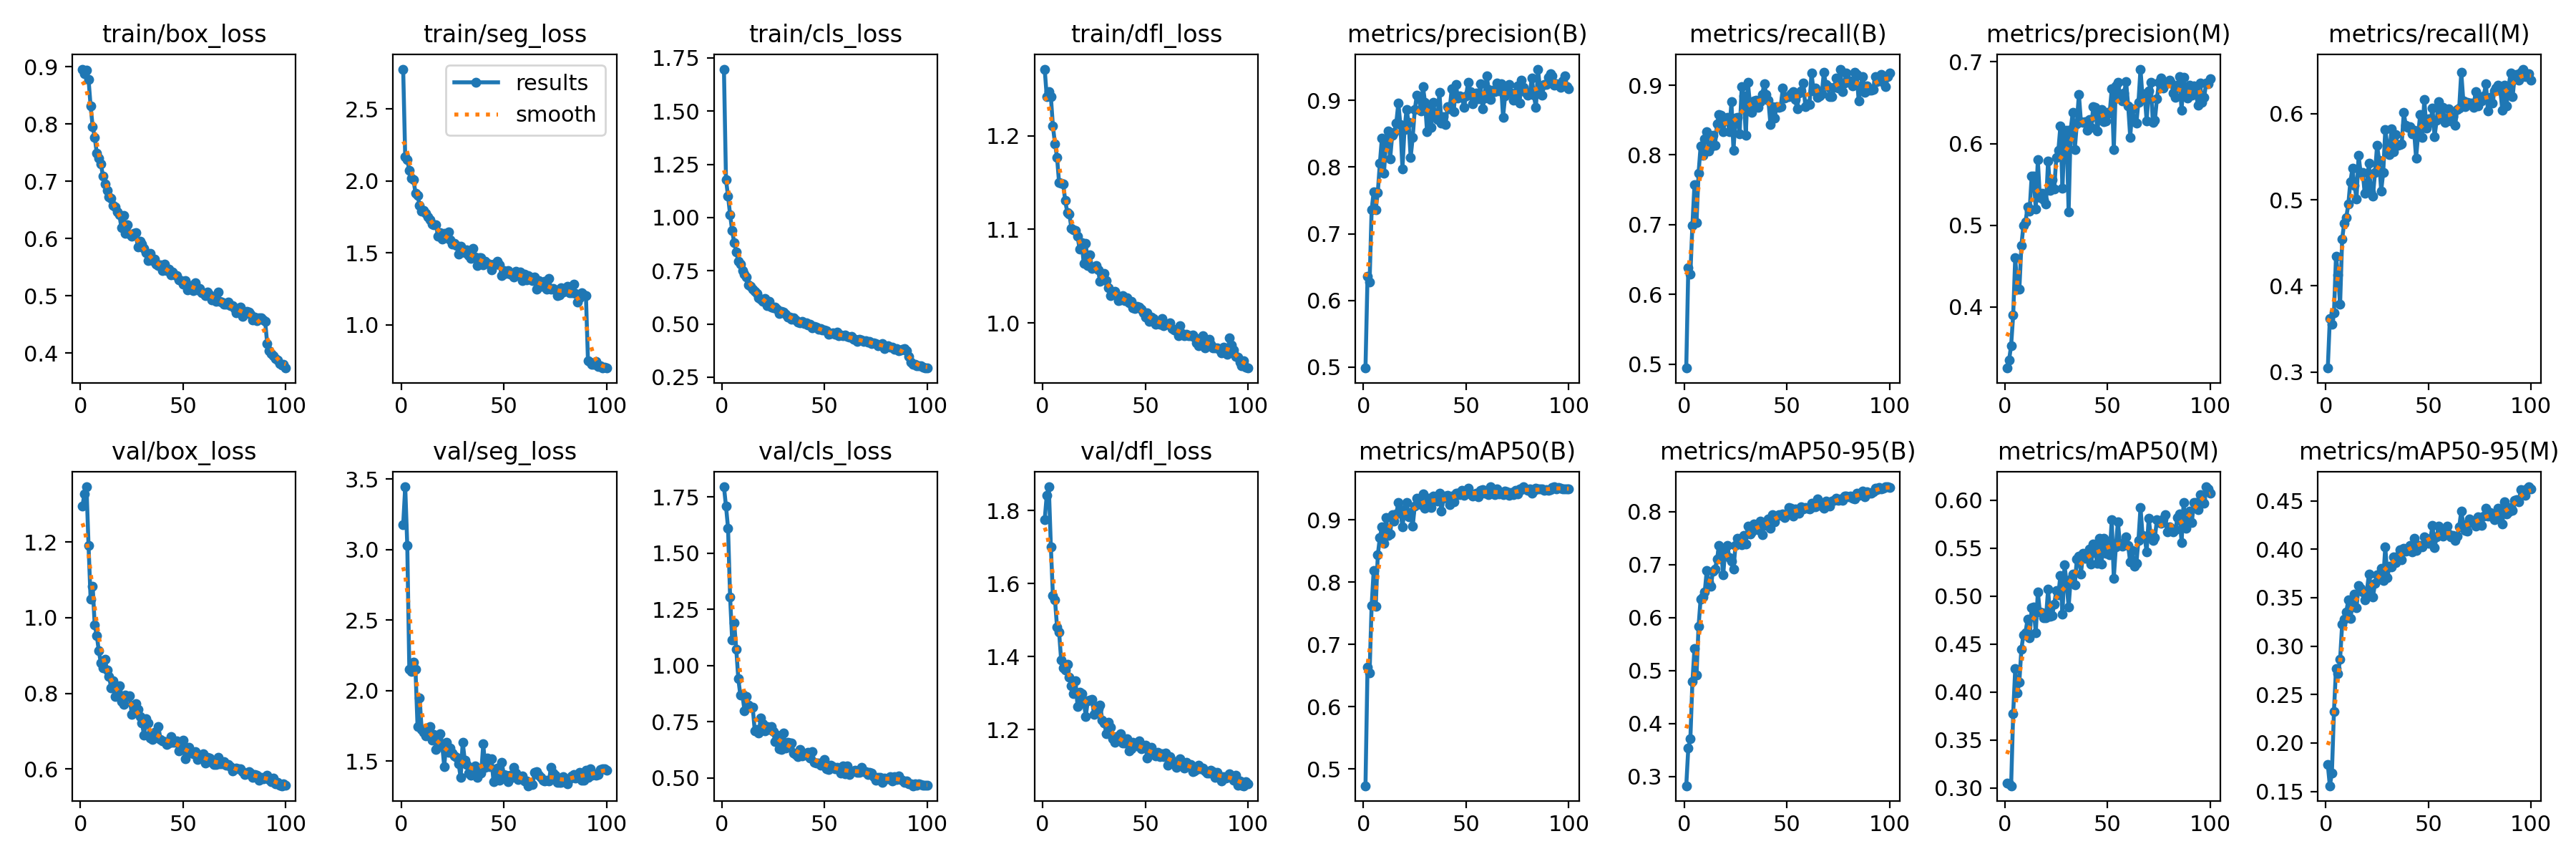

Source data for this figure (header and first rows):
epoch, time, train/box_loss, train/seg_loss, train/cls_loss, train/dfl_loss, metrics/precision(B), metrics/recall(B), metrics/mAP50(B), metrics/mAP50-95(B), metrics/precision(M), metrics/recall(M), metrics/mAP50(M), metrics/mAP50-95(M), val/box_loss, val/seg_loss, val/cls_loss, val/dfl_loss, lr/pg0, lr/pg1, lr/pg2
1, 41.6, 0.8957, 2.778, 1.697, 1.271, 0.4986, 0.4946, 0.4732, 0.2824, 0.3252, 0.3046, 0.3054, 0.1778, 1.295, 3.174, 1.795, 1.775, 0.0005514, 0.0005514, 0.0005514
2, 81.89, 0.888, 2.168, 1.178, 1.242, 0.6357, 0.6385, 0.664, 0.3535, 0.335, 0.3619, 0.3044, 0.1558, 1.327, 3.444, 1.71, 1.842, 0.001096, 0.001096, 0.001096
3, 121.5, 0.8933, 2.15, 1.101, 1.247, 0.6276, 0.6287, 0.6548, 0.3707, 0.3529, 0.355, 0.3024, 0.1689, 1.346, 3.029, 1.612, 1.865, 0.00163, 0.00163, 0.00163
4, 160.8, 0.8776, 2.072, 1.014, 1.242, 0.736, 0.6992, 0.7624, 0.4787, 0.3899, 0.3684, 0.3777, 0.2324, 1.19, 2.149, 1.306, 1.701, 0.001617, 0.001617, 0.001617
5, 199.5, 0.8312, 2.019, 0.9382, 1.21, 0.7631, 0.7573, 0.8186, 0.5409, 0.4603, 0.4342, 0.4246, 0.2767, 1.049, 2.137, 1.115, 1.566, 0.001601, 0.001601, 0.001601
6, 238.7, 0.7952, 2.011, 0.8815, 1.191, 0.7364, 0.7031, 0.7617, 0.4908, 0.422, 0.4129, 0.3989, 0.2714, 1.083, 2.201, 1.189, 1.556, 0.001584, 0.001584, 0.001584
7, 279.2, 0.7768, 1.916, 0.8374, 1.177, 0.7621, 0.7739, 0.8437, 0.5835, 0.4213, 0.3787, 0.4107, 0.2866, 0.9798, 2.149, 1.074, 1.481, 0.001568, 0.001568, 0.001568
8, 318.5, 0.7491, 1.901, 0.795, 1.15, 0.8054, 0.8126, 0.8717, 0.635, 0.4754, 0.4546, 0.4449, 0.3226, 0.9527, 1.747, 0.9415, 1.467, 0.001551, 0.001551, 0.001551
9, 357.5, 0.74, 1.83, 0.7828, 1.149, 0.8439, 0.8, 0.8885, 0.6385, 0.4998, 0.473, 0.46, 0.3276, 0.9121, 1.95, 0.8683, 1.392, 0.001535, 0.001535, 0.001535
10, 396.4, 0.7297, 1.79, 0.75, 1.148, 0.7908, 0.8226, 0.8628, 0.648, 0.5039, 0.4794, 0.4622, 0.3348, 0.8798, 1.726, 0.8711, 1.369, 0.001518, 0.001518, 0.001518
11, 435.3, 0.7095, 1.795, 0.7332, 1.131, 0.8383, 0.8331, 0.9038, 0.6894, 0.5222, 0.4948, 0.476, 0.348, 0.8681, 1.705, 0.8005, 1.364, 0.001502, 0.001502, 0.001502
12, 474.3, 0.6949, 1.776, 0.7211, 1.118, 0.8546, 0.8061, 0.8752, 0.6676, 0.5176, 0.5211, 0.4569, 0.3288, 0.889, 1.68, 0.8637, 1.379, 0.001485, 0.001485, 0.001485
13, 513, 0.6841, 1.751, 0.6847, 1.116, 0.8122, 0.8119, 0.8771, 0.6586, 0.56, 0.5362, 0.4883, 0.3416, 0.8618, 1.692, 0.8259, 1.343, 0.001469, 0.001469, 0.001469
14, 551.7, 0.6726, 1.728, 0.6778, 1.101, 0.8473, 0.8279, 0.9088, 0.688, 0.56, 0.517, 0.4888, 0.3533, 0.8451, 1.745, 0.8151, 1.32, 0.001452, 0.001452, 0.001452
15, 590.6, 0.6702, 1.699, 0.6646, 1.099, 0.8525, 0.8142, 0.898, 0.6909, 0.5199, 0.5012, 0.4617, 0.3399, 0.8146, 1.649, 0.8155, 1.299, 0.001436, 0.001436, 0.001436
16, 629.8, 0.6572, 1.696, 0.6534, 1.099, 0.8662, 0.8447, 0.9095, 0.7107, 0.58, 0.5514, 0.5044, 0.3622, 0.8332, 1.689, 0.7111, 1.334, 0.001419, 0.001419, 0.001419
17, 668.5, 0.655, 1.695, 0.6431, 1.093, 0.8958, 0.8583, 0.9278, 0.7367, 0.5338, 0.5312, 0.4836, 0.3594, 0.7923, 1.585, 0.7175, 1.265, 0.001403, 0.001403, 0.001403
18, 707.5, 0.6467, 1.616, 0.6241, 1.079, 0.8636, 0.8565, 0.9167, 0.7255, 0.539, 0.532, 0.4826, 0.3555, 0.8064, 1.666, 0.6997, 1.302, 0.001386, 0.001386, 0.001386
19, 746.4, 0.6413, 1.639, 0.6163, 1.085, 0.7975, 0.8332, 0.8882, 0.68, 0.5315, 0.5072, 0.4777, 0.3481, 0.8208, 1.697, 0.7679, 1.298, 0.00137, 0.00137, 0.00137
20, 785.4, 0.619, 1.595, 0.6047, 1.064, 0.8566, 0.8502, 0.9159, 0.7319, 0.5262, 0.5169, 0.4779, 0.356, 0.7785, 1.614, 0.7417, 1.279, 0.001353, 0.001353, 0.001353
21, 825, 0.6401, 1.635, 0.6211, 1.085, 0.8863, 0.8538, 0.9273, 0.7359, 0.5789, 0.5425, 0.5073, 0.374, 0.7703, 1.464, 0.7111, 1.237, 0.001337, 0.001337, 0.001337
22, 863.9, 0.609, 1.606, 0.5856, 1.061, 0.8671, 0.8331, 0.9044, 0.7131, 0.5426, 0.5088, 0.4788, 0.3625, 0.7944, 1.632, 0.7302, 1.279, 0.00132, 0.00132, 0.00132
23, 902.7, 0.6233, 1.647, 0.6064, 1.073, 0.8145, 0.8762, 0.9119, 0.7057, 0.5554, 0.5043, 0.4799, 0.351, 0.7916, 1.561, 0.7172, 1.28, 0.001304, 0.001304, 0.001304
24, 941.4, 0.6077, 1.591, 0.5802, 1.058, 0.8445, 0.8071, 0.8897, 0.6915, 0.5446, 0.5316, 0.492, 0.3645, 0.7932, 1.594, 0.7288, 1.283, 0.001287, 0.001287, 0.001287
25, 980.3, 0.6039, 1.559, 0.5758, 1.06, 0.8861, 0.8531, 0.9224, 0.7363, 0.583, 0.5629, 0.5059, 0.3738, 0.7452, 1.556, 0.706, 1.243, 0.001271, 0.001271, 0.001271
26, 1019, 0.6093, 1.565, 0.5797, 1.061, 0.9077, 0.8537, 0.9348, 0.749, 0.5914, 0.5458, 0.5017, 0.3693, 0.7684, 1.538, 0.6618, 1.264, 0.001254, 0.001254, 0.001254
27, 1058, 0.6097, 1.55, 0.5683, 1.057, 0.9037, 0.8299, 0.928, 0.7444, 0.6215, 0.5102, 0.5218, 0.3802, 0.7725, 1.526, 0.6899, 1.257, 0.001238, 0.001238, 0.001238
28, 1097, 0.5846, 1.493, 0.5486, 1.044, 0.884, 0.8982, 0.9245, 0.7368, 0.5452, 0.5317, 0.4814, 0.3677, 0.7568, 1.482, 0.6306, 1.268, 0.001221, 0.001221, 0.001221
29, 1136, 0.5951, 1.546, 0.5585, 1.05, 0.921, 0.8845, 0.9418, 0.7554, 0.6104, 0.5813, 0.5325, 0.4027, 0.7383, 1.384, 0.6263, 1.227, 0.001205, 0.001205, 0.001205
30, 1175, 0.5899, 1.518, 0.5552, 1.053, 0.8968, 0.8284, 0.9184, 0.7387, 0.6167, 0.563, 0.5141, 0.3706, 0.7224, 1.634, 0.6993, 1.219, 0.001188, 0.001188, 0.001188
31, 1213, 0.583, 1.502, 0.5452, 1.045, 0.8528, 0.9045, 0.9327, 0.7727, 0.516, 0.552, 0.4889, 0.3823, 0.6898, 1.507, 0.6341, 1.19, 0.001172, 0.001172, 0.001172
32, 1252, 0.5756, 1.518, 0.5316, 1.038, 0.8923, 0.8735, 0.9349, 0.7578, 0.6172, 0.582, 0.5177, 0.3818, 0.7327, 1.476, 0.6591, 1.221, 0.001155, 0.001155, 0.001155
33, 1291, 0.562, 1.481, 0.5317, 1.029, 0.8591, 0.8606, 0.9196, 0.7614, 0.6378, 0.5554, 0.5228, 0.3919, 0.7222, 1.414, 0.6546, 1.206, 0.001139, 0.001139, 0.001139
34, 1330, 0.5734, 1.46, 0.523, 1.032, 0.8976, 0.8779, 0.9385, 0.7772, 0.5929, 0.5756, 0.5119, 0.3859, 0.6826, 1.401, 0.6547, 1.175, 0.001122, 0.001122, 0.001122
35, 1369, 0.5617, 1.529, 0.5282, 1.034, 0.8754, 0.8783, 0.9332, 0.7751, 0.6246, 0.5629, 0.5387, 0.3929, 0.6784, 1.438, 0.6116, 1.166, 0.001106, 0.001106, 0.001106
36, 1407, 0.5637, 1.469, 0.5173, 1.03, 0.8713, 0.8682, 0.9305, 0.7661, 0.6605, 0.5636, 0.5421, 0.3996, 0.6973, 1.468, 0.6064, 1.182, 0.001089, 0.001089, 0.001089
37, 1446, 0.5552, 1.411, 0.5082, 1.024, 0.9119, 0.8769, 0.9427, 0.7814, 0.6265, 0.5649, 0.5234, 0.389, 0.6914, 1.387, 0.5953, 1.177, 0.001073, 0.001073, 0.001073
38, 1485, 0.5526, 1.467, 0.5061, 1.025, 0.8662, 0.8868, 0.9144, 0.7566, 0.6258, 0.601, 0.5446, 0.4011, 0.7124, 1.426, 0.6275, 1.189, 0.001056, 0.001056, 0.001056
39, 1524, 0.5534, 1.465, 0.5122, 1.029, 0.8752, 0.9021, 0.9345, 0.7771, 0.6264, 0.5861, 0.5392, 0.398, 0.6783, 1.414, 0.5978, 1.164, 0.00104, 0.00104, 0.00104
40, 1563, 0.544, 1.418, 0.5011, 1.024, 0.8635, 0.8865, 0.9386, 0.7734, 0.616, 0.5838, 0.5392, 0.3991, 0.6744, 1.621, 0.6048, 1.164, 0.001023, 0.001023, 0.001023
41, 1602, 0.5557, 1.441, 0.5051, 1.027, 0.8911, 0.8788, 0.9389, 0.7867, 0.6296, 0.5848, 0.5489, 0.4042, 0.6715, 1.455, 0.6021, 1.176, 0.001007, 0.001007, 0.001007
42, 1640, 0.5433, 1.428, 0.4944, 1.021, 0.8873, 0.8438, 0.9241, 0.7679, 0.6196, 0.5766, 0.5336, 0.3972, 0.6653, 1.524, 0.6144, 1.142, 0.0009904, 0.0009904, 0.0009904
43, 1679, 0.547, 1.421, 0.4981, 1.023, 0.9173, 0.8689, 0.9384, 0.7943, 0.6452, 0.5807, 0.5541, 0.4112, 0.6688, 1.459, 0.5889, 1.148, 0.0009739, 0.0009739, 0.0009739
44, 1718, 0.5358, 1.382, 0.4806, 1.016, 0.8828, 0.8532, 0.929, 0.7813, 0.6446, 0.5483, 0.5454, 0.3985, 0.6865, 1.517, 0.6162, 1.166, 0.0009574, 0.0009574, 0.0009574
45, 1757, 0.5419, 1.42, 0.4887, 1.015, 0.9244, 0.869, 0.9431, 0.7914, 0.6158, 0.5758, 0.5342, 0.4039, 0.6703, 1.357, 0.5712, 1.159, 0.0009409, 0.0009409, 0.0009409
46, 1795, 0.5362, 1.42, 0.484, 1.018, 0.9034, 0.868, 0.9428, 0.7945, 0.636, 0.5989, 0.5605, 0.4038, 0.6707, 1.418, 0.5662, 1.157, 0.0009244, 0.0009244, 0.0009244
47, 1834, 0.5353, 1.439, 0.4751, 1.017, 0.9068, 0.869, 0.9408, 0.7926, 0.6421, 0.5725, 0.5339, 0.4021, 0.6752, 1.45, 0.5681, 1.17, 0.0009078, 0.0009078, 0.0009078
48, 1873, 0.5277, 1.417, 0.4768, 1.014, 0.9046, 0.8954, 0.9468, 0.7949, 0.6267, 0.6163, 0.5603, 0.4127, 0.6488, 1.364, 0.5587, 1.148, 0.0008913, 0.0008913, 0.0008913
49, 1912, 0.527, 1.343, 0.4705, 1.011, 0.8899, 0.8818, 0.9397, 0.7882, 0.628, 0.5835, 0.5449, 0.4106, 0.6575, 1.491, 0.5659, 1.152, 0.0008748, 0.0008748, 0.0008748
50, 1951, 0.5205, 1.374, 0.4701, 1.006, 0.9071, 0.8837, 0.9455, 0.7944, 0.6383, 0.5937, 0.5569, 0.4058, 0.6761, 1.406, 0.5834, 1.159, 0.0008583, 0.0008583, 0.0008583
51, 1989, 0.5264, 1.355, 0.4694, 1.011, 0.9275, 0.8839, 0.9509, 0.808, 0.6374, 0.5899, 0.543, 0.4114, 0.6274, 1.398, 0.5419, 1.122, 0.0008418, 0.0008418, 0.0008418
52, 2028, 0.5106, 1.375, 0.4511, 1.002, 0.9136, 0.8879, 0.9418, 0.8062, 0.6668, 0.6061, 0.5798, 0.4244, 0.6437, 1.355, 0.5389, 1.14, 0.0008253, 0.0008253, 0.0008253
53, 2067, 0.5173, 1.353, 0.4538, 1.006, 0.8955, 0.8912, 0.9385, 0.7918, 0.5926, 0.5733, 0.5187, 0.4016, 0.658, 1.399, 0.5572, 1.152, 0.0008088, 0.0008088, 0.0008088
54, 2105, 0.5182, 1.356, 0.4598, 1.004, 0.9058, 0.8791, 0.9409, 0.8051, 0.671, 0.592, 0.5515, 0.4129, 0.6437, 1.384, 0.551, 1.133, 0.0007923, 0.0007923, 0.0007923
55, 2144, 0.5085, 1.333, 0.4515, 0.9988, 0.9108, 0.8665, 0.9432, 0.802, 0.6748, 0.6135, 0.5778, 0.4235, 0.64, 1.454, 0.5404, 1.128, 0.0007758, 0.0007758, 0.0007758
56, 2183, 0.5224, 1.369, 0.4602, 1.001, 0.9027, 0.8885, 0.9374, 0.7966, 0.6604, 0.5985, 0.5536, 0.4148, 0.6464, 1.413, 0.5481, 1.138, 0.0007593, 0.0007593, 0.0007593
57, 2222, 0.5097, 1.356, 0.4451, 0.9989, 0.9251, 0.892, 0.9474, 0.8086, 0.652, 0.6068, 0.5518, 0.4135, 0.626, 1.372, 0.5378, 1.126, 0.0007428, 0.0007428, 0.0007428
58, 2261, 0.5129, 1.364, 0.4488, 1.004, 0.8879, 0.9036, 0.9483, 0.8052, 0.6618, 0.5896, 0.5557, 0.4189, 0.6354, 1.377, 0.5218, 1.135, 0.0007263, 0.0007263, 0.0007263
59, 2300, 0.5053, 1.306, 0.4449, 0.9968, 0.903, 0.8694, 0.9426, 0.8076, 0.6756, 0.5938, 0.5621, 0.4239, 0.6308, 1.396, 0.5533, 1.127, 0.0007098, 0.0007098, 0.0007098
60, 2338, 0.5057, 1.35, 0.4484, 0.9981, 0.9369, 0.8732, 0.9477, 0.8066, 0.6465, 0.6053, 0.5527, 0.4155, 0.6395, 1.361, 0.5189, 1.137, 0.0006933, 0.0006933, 0.0006933
... 40 more rows
